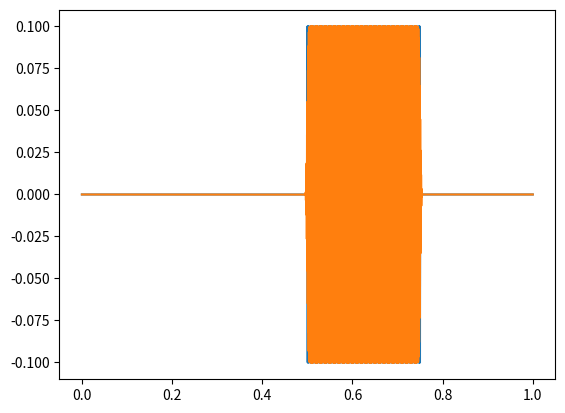

Source code (Python):
import numpy as np
from scipy.io.wavfile import write
import scipy.signal.windows as windows
import matplotlib.pyplot as plt

volume = 0.1

fs = 44100
duration = 1
t = np.arange(0, duration, 1/fs)
f_0 = 1000
s = volume * np.sin(2*np.pi*f_0*t)

t_0 = 0.5
n_0 = int(t_0*fs)
t_1 = 0.75
n_1 = int(t_1*fs)
a = np.ones(len(t))
a[:n_0] = 0
a[n_1:] = 0

t_smooth = 0.01
n_smooth = int(t_smooth*fs)
g = windows.hann(n_smooth)
g = g / np.sum(g)
a_smooth = np.convolve(a, g, mode='same')
a_smooth = a_smooth.astype(np.float32)

x = s * a
x_smooth = s * a_smooth

x_smooth = x_smooth.astype(np.float32)
write('S.wav', fs, x_smooth)

plt.plot(t, x)
plt.plot(t, x_smooth)
plt.show()
